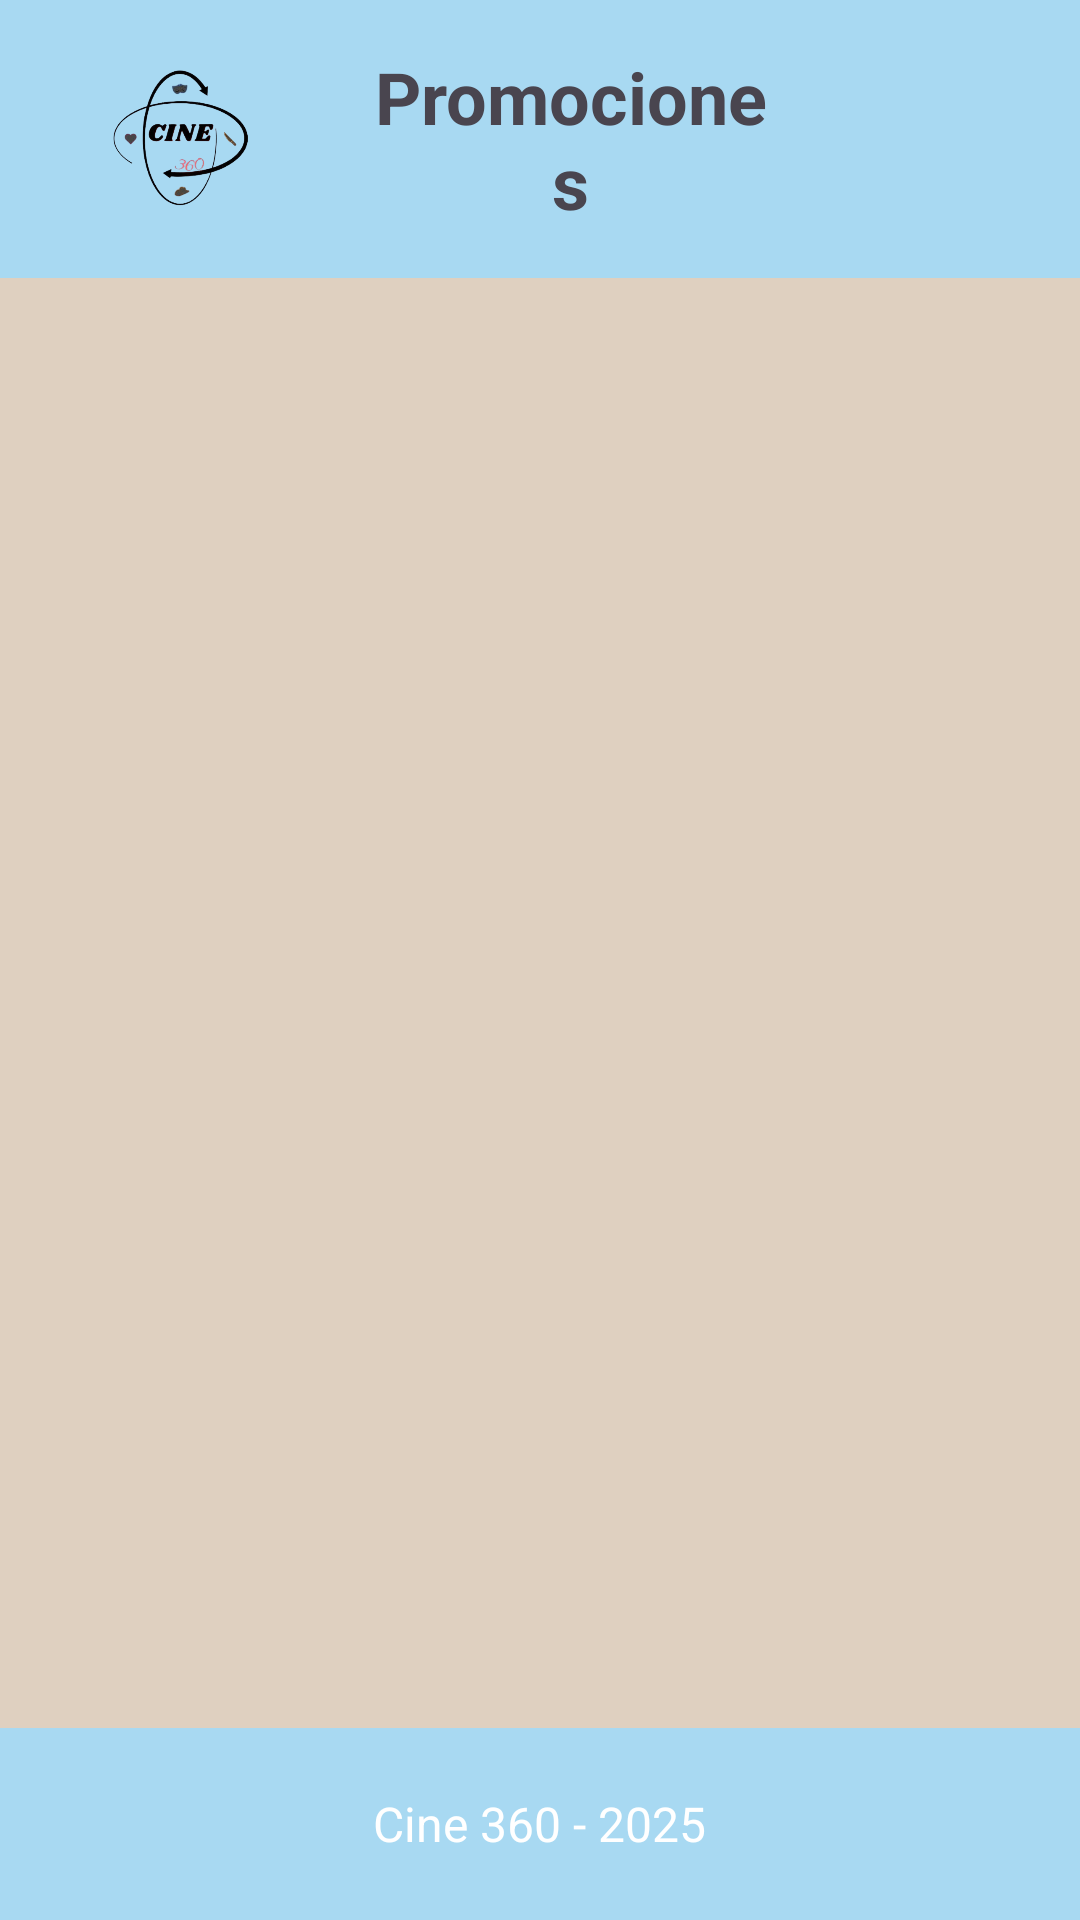

Reconstruct the res/layout file that produces this screen, plus the resources it refers to.
<!-- AndroidManifest.xml: application theme Theme.Cine360 -->
<!-- res/layout/activity_promocion.xml -->
<?xml version="1.0" encoding="utf-8"?>
<androidx.constraintlayout.widget.ConstraintLayout xmlns:android="http://schemas.android.com/apk/res/android"
    xmlns:app="http://schemas.android.com/apk/res-auto"
    xmlns:tools="http://schemas.android.com/tools"
    android:layout_width="match_parent"
    android:layout_height="match_parent"
    tools:context=".Activity.Promociones.PromocionesActivity"
    android:background="@color/fondo">

    <androidx.constraintlayout.widget.ConstraintLayout
        android:id="@+id/headerLayout"
        android:layout_width="match_parent"
        android:layout_height="wrap_content"
        android:background="#A8D9F2"
        app:layout_constraintTop_toTopOf="parent"
        app:layout_constraintStart_toStartOf="parent"
        app:layout_constraintEnd_toEndOf="parent">

        <TextView
            android:id="@+id/textViewTitle"
            android:layout_width="0dp"
            android:layout_height="wrap_content"
            android:gravity="center"
            android:padding="16dp"
            android:text="Promociones"
            android:textSize="24sp"
            android:textStyle="bold"
            app:layout_constraintEnd_toStartOf="@+id/imageAjustes"
            app:layout_constraintStart_toEndOf="@+id/imageViewLogo"
            app:layout_constraintTop_toTopOf="parent" />

        <ImageView
            android:id="@+id/imageViewLogo"
            android:layout_width="90dp"
            android:layout_height="70dp"
            android:layout_marginStart="16dp"
            android:contentDescription="Logo"
            android:src="@drawable/logo"
            android:scaleType="fitCenter"
            app:layout_constraintStart_toStartOf="parent"
            app:layout_constraintTop_toTopOf="parent"
            app:layout_constraintBottom_toBottomOf="@+id/textViewTitle" />

        <ImageView
            android:id="@+id/imageAjustes"
            android:layout_width="70dp"
            android:layout_height="40dp"
            android:layout_marginEnd="16dp"
            android:contentDescription="Ajustes"
            android:src="@drawable/ajsutes"
            android:scaleType="fitCenter"
            app:layout_constraintEnd_toEndOf="parent"
            app:layout_constraintTop_toTopOf="parent"
            app:layout_constraintBottom_toBottomOf="@+id/textViewTitle" />
    </androidx.constraintlayout.widget.ConstraintLayout>

    <androidx.recyclerview.widget.RecyclerView
        android:id="@+id/recyclerViewPromociones"
        android:layout_width="match_parent"
        android:layout_height="0dp"  android:padding="16dp"
        android:background="@color/fondo"
        app:layout_constraintTop_toBottomOf="@+id/headerLayout"
        app:layout_constraintBottom_toTopOf="@+id/footerIcons" /> <LinearLayout
    android:id="@+id/footerIcons"
    android:layout_width="match_parent"
    android:layout_height="?attr/actionBarSize"
    android:background="@color/Header"
    android:gravity="center"
    android:orientation="horizontal"
    app:layout_constraintBottom_toBottomOf="parent" app:layout_constraintStart_toStartOf="parent"
    app:layout_constraintEnd_toEndOf="parent">

    <TextView
        android:layout_width="wrap_content"
        android:layout_height="wrap_content"
        android:text="Cine 360 - 2025"
        android:textColor="@color/white"
        android:textSize="16sp" />

</LinearLayout>

</androidx.constraintlayout.widget.ConstraintLayout>
<!-- resources referenced by this layout -->
<resources>
  <color name="Header">#A8D9F2</color>
  <color name="fondo">#DFD0C0</color>
  <color name="white">#FFFFFFFF</color>
  <!-- drawable logo: png bitmap (drawable, 75151 bytes) -->
  <style name="Theme.Cine360" parent="Base.Theme.Cine360" />
  <style name="Base.Theme.Cine360" parent="Theme.Material3.DayNight.NoActionBar">
          
          
      </style>
</resources>
